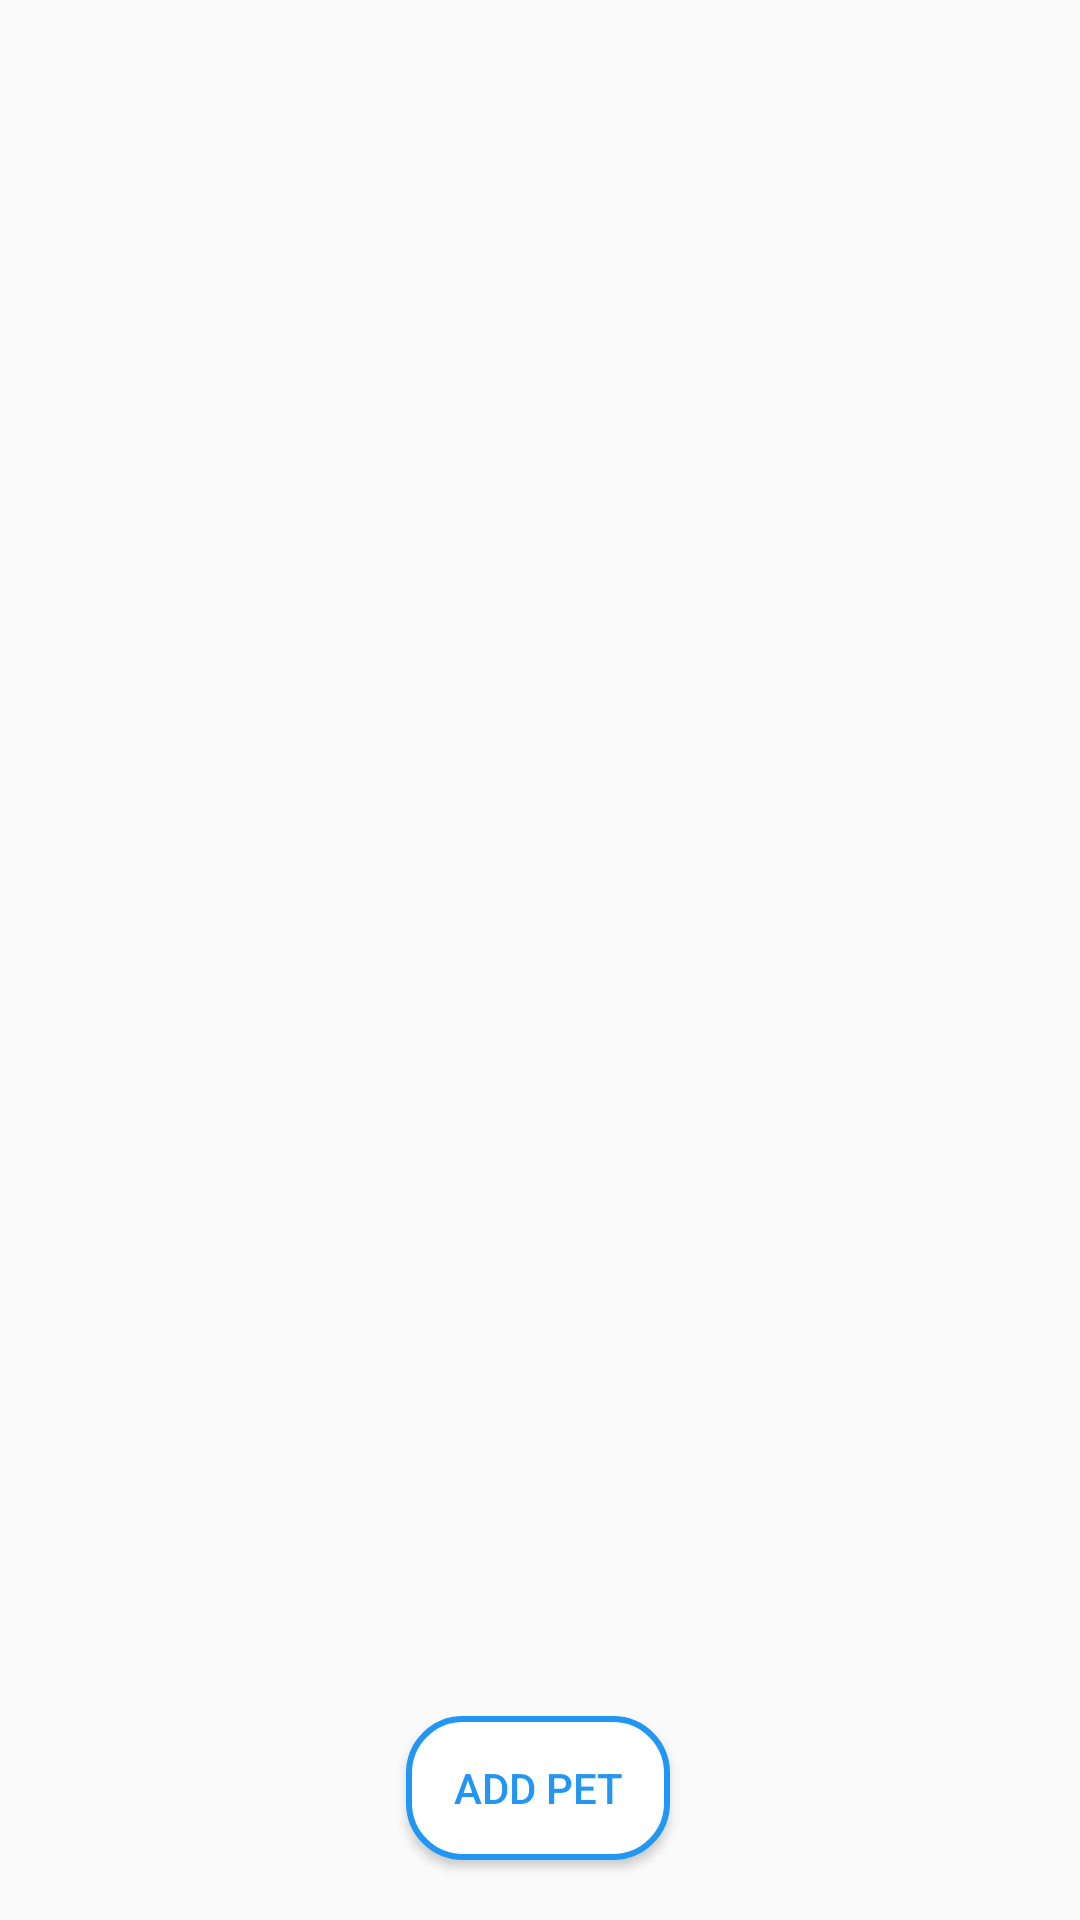

Here is an Android app screen rendered from its layout file. Give the layout XML and the strings, colors and styles it references.
<!-- AndroidManifest.xml: application theme Theme.AppCompat.Light.NoActionBar -->
<!-- res/layout/activity_account_details.xml -->
<?xml version="1.0" encoding="utf-8"?>
<androidx.constraintlayout.widget.ConstraintLayout xmlns:android="http://schemas.android.com/apk/res/android"
    xmlns:app="http://schemas.android.com/apk/res-auto"
    xmlns:tools="http://schemas.android.com/tools"
    android:layout_width="match_parent"
    android:layout_height="match_parent"
    tools:context=".AccountDetailsActivity">

    <androidx.recyclerview.widget.RecyclerView
        android:id="@+id/petViewHolder"
        android:layout_width="358dp"
        android:layout_height="570dp"
        android:layout_marginBottom="96dp"
        app:layout_constraintBottom_toBottomOf="parent"
        app:layout_constraintEnd_toEndOf="parent"
        app:layout_constraintHorizontal_bias="0.49"
        app:layout_constraintStart_toStartOf="parent" />

    <Button
        android:id="@+id/addPet"
        android:layout_width="wrap_content"
        android:layout_height="wrap_content"
        android:layout_marginTop="28dp"
        android:text="Add Pet"
        app:layout_constraintBottom_toBottomOf="parent"
        app:layout_constraintEnd_toEndOf="parent"
        app:layout_constraintHorizontal_bias="0.498"
        app:layout_constraintStart_toStartOf="parent"
        app:layout_constraintTop_toBottomOf="@+id/petViewHolder"
        android:background="@drawable/custom_button_round_white"
        android:textColor="#2196F3"
        app:layout_constraintVertical_bias="0.0" />

    












</androidx.constraintlayout.widget.ConstraintLayout>
<!-- resources referenced by this layout -->
<resources>
  <color name="white">#FFFFFFFF</color>
  <!-- drawable custom_button_round_white (drawable) -->
  <?xml version="1.0" encoding="utf-8"?>
  <selector xmlns:android="http://schemas.android.com/apk/res/android">
      <item android:state_enabled="false">
          <shape android:shape="rectangle">
              <solid android:color="#A6A6A6" />
              <corners android:radius="18dp" />
              <stroke android:width="2dp" android:color="#1A74BC" />
          </shape>
      </item>
  
      <item>
          <shape android:shape="rectangle">
              <solid android:color="@color/white" />
              <corners android:radius="18dp" />
              <stroke android:width="2dp" android:color="@color/petblue" />
          </shape>
      </item>
  </selector>
  <color name="petblue">#2196F3</color>
</resources>
